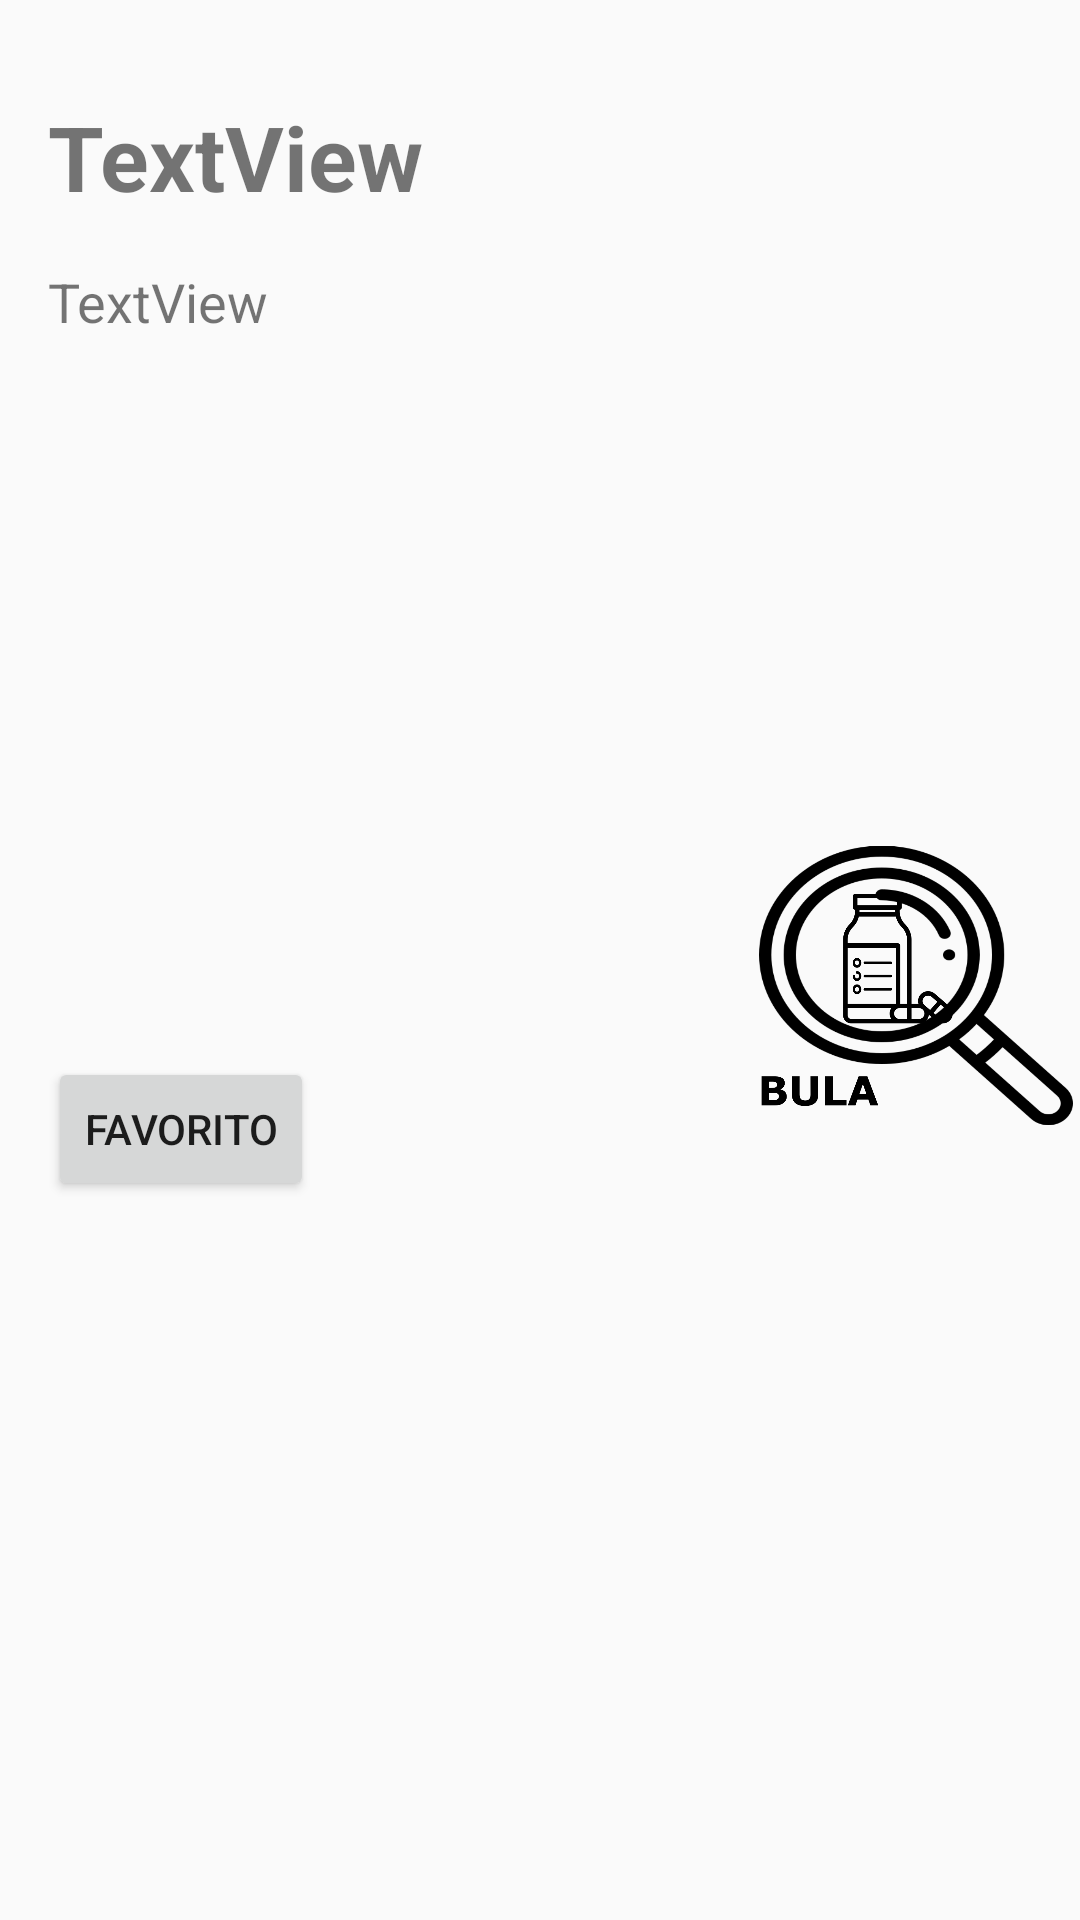

Android layout source for this screen:
<!-- AndroidManifest.xml: application theme AppTheme -->
<!-- res/layout/consulta_lista_medicamento.xml -->
<?xml version="1.0" encoding="utf-8"?>
<android.support.constraint.ConstraintLayout xmlns:android="http://schemas.android.com/apk/res/android"
    xmlns:app="http://schemas.android.com/apk/res-auto"
    xmlns:tools="http://schemas.android.com/tools"
    android:layout_width="match_parent"
    android:layout_height="match_parent">

    <TextView
        android:id="@+id/txtNomeMedicamento"
        android:layout_width="200dp"
        android:layout_height="wrap_content"
        android:layout_marginStart="16dp"
        android:layout_marginTop="32dp"
        android:text="TextView"
        android:textSize="30sp"
        android:textStyle="bold"
        app:layout_constraintStart_toStartOf="parent"
        app:layout_constraintTop_toTopOf="parent" />

    <TextView
        android:id="@+id/txtBulaMedicamento"
        android:layout_width="0dp"
        android:layout_height="0dp"
        android:textAlignment="center"
        android:textSize="18sp"
        android:textStyle="italic"
        android:visibility="invisible"
        app:layout_constraintBottom_toBottomOf="parent"
        app:layout_constraintEnd_toEndOf="parent"
        app:layout_constraintHorizontal_bias="0.737"
        app:layout_constraintStart_toStartOf="parent"
        app:layout_constraintTop_toTopOf="parent" />

    <TextView
        android:id="@+id/txtObsMedicamento"
        android:layout_width="180dp"
        android:layout_height="wrap_content"
        android:layout_marginStart="16dp"
        android:layout_marginTop="16dp"
        android:text="TextView"
        android:textSize="18sp"
        app:layout_constraintStart_toStartOf="parent"
        app:layout_constraintTop_toBottomOf="@+id/txtNomeMedicamento" />

    <Button
        android:id="@+id/btnBula"
        android:layout_width="109dp"
        android:layout_height="97dp"
        android:layout_marginTop="32dp"
        android:layout_marginBottom="16dp"
        android:background="@drawable/bula"
        android:textAlignment="center"
        android:textAppearance="@style/TextAppearance.AppCompat.Display1"
        android:textSize="40sp"
        app:layout_constraintBottom_toBottomOf="parent"
        app:layout_constraintEnd_toEndOf="parent"
        app:layout_constraintTop_toTopOf="parent" />

    <Button
        android:id="@+id/btnVoltarBula"
        android:layout_width="wrap_content"
        android:layout_height="wrap_content"
        android:layout_marginStart="320dp"
        android:layout_marginBottom="8dp"
        android:text="VOLTAR"
        android:visibility="invisible"
        app:layout_constraintBottom_toBottomOf="parent"
        app:layout_constraintEnd_toEndOf="parent"
        app:layout_constraintStart_toStartOf="parent" />

    <Button
        android:id="@+id/btnFavoritos"
        android:layout_width="wrap_content"
        android:layout_height="wrap_content"
        android:layout_marginStart="16dp"
        android:text="FAVORITO"
        android:visibility="visible"
        app:layout_constraintBottom_toBottomOf="parent"
        app:layout_constraintStart_toStartOf="parent"
        app:layout_constraintTop_toBottomOf="@+id/txtObsMedicamento"
        tools:visibility="visible" />
</android.support.constraint.ConstraintLayout>
<!-- resources referenced by this layout -->
<resources>
  <!-- drawable bula: png bitmap (drawable, 112235 bytes) -->
  <style name="AppTheme" parent="Theme.AppCompat.Light.DarkActionBar">
          
          <item name="colorPrimary">@color/colorPrimary</item>
          <item name="colorPrimaryDark">@color/colorPrimaryDark</item>
          <item name="colorAccent">@color/colorAccent</item>
          <item name="windowActionBar">false</item>
          <item name="windowNoTitle">true</item>
      </style>
  <color name="colorPrimary">#3333ff</color>
  <color name="colorPrimaryDark">#3333ff</color>
  <color name="colorAccent">#FFFFFF</color>
</resources>
